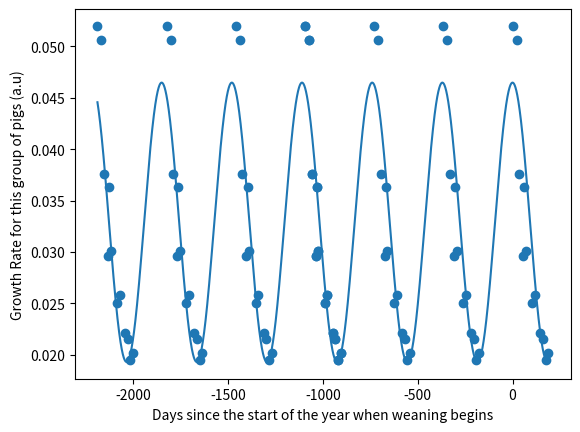

This figure's Python source:
import matplotlib.pyplot as plt
import scipy.optimize as opt
import numpy as np
import math

def cos_x(x, a, b, d):
    return a*np.cos((b*x))+d


days_since_year = [1, 22, 35, 56, 63, 70, 105, 119, 147, 161, 175, 189]
growth_rates = [0.0520, 0.0506, 0.0376, 0.0296, 0.0363, 0.0301, 0.0250, 0.0258, 0.0221, 0.0215, 0.0195, 0.0202]
for j in range(1, 4):
    for i in range(np.size(days_since_year)):
        days_since_year.append(days_since_year[i]- j*365)
        growth_rates.append(growth_rates[i])

amplitude = (np.max(growth_rates)-np.min(growth_rates))/2
initials = [amplitude, 2*math.pi/365, 2*amplitude]
print(initials)
curve_fit = opt.curve_fit(cos_x, days_since_year, growth_rates, p0=initials)
xs = np.linspace(np.min(days_since_year), np.max(days_since_year), 10000)
ys = cos_x(xs, curve_fit[0][0], curve_fit[0][1], curve_fit[0][2])

plt.plot(xs, ys)
plt.scatter(days_since_year, growth_rates)
plt.xlabel('Days since the start of the year when weaning begins')
plt.ylabel('Growth Rate for this group of pigs (a.u)')
plt.show()
